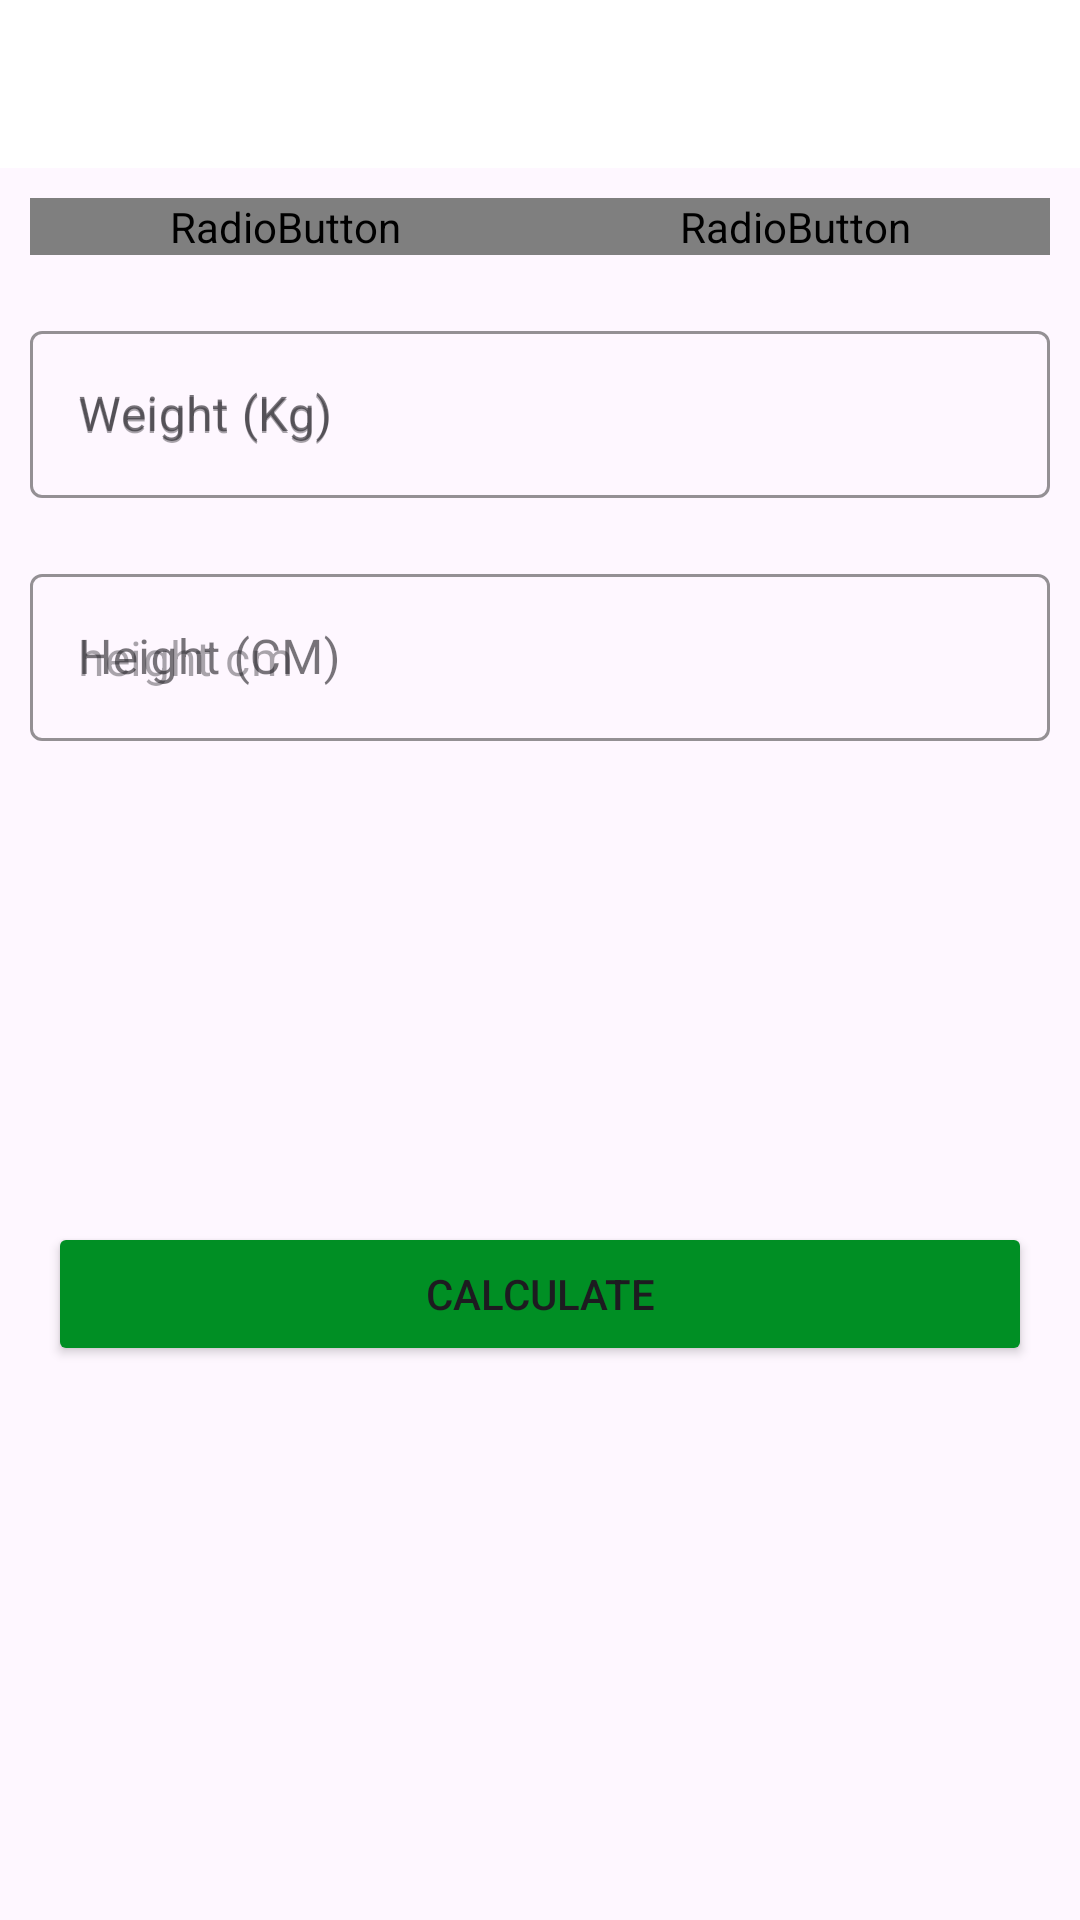

The Android layout XML behind this screen, and the referenced resources:
<!-- AndroidManifest.xml: application theme Theme.Workout -->
<!-- res/layout/fragment_bmi.xml -->
<?xml version="1.0" encoding="utf-8"?>
<RelativeLayout xmlns:android="http://schemas.android.com/apk/res/android"
    xmlns:app="http://schemas.android.com/apk/res-auto"
    xmlns:tools="http://schemas.android.com/tools"
    android:layout_width="match_parent"
    android:layout_height="match_parent"
    android:orientation="vertical">
    <androidx.appcompat.widget.Toolbar
        android:id="@+id/toolbarBMI"
        android:layout_width="match_parent"
        android:layout_height="?android:attr/actionBarSize"
        android:background="@color/white"
        />
    <RadioGroup
        android:id="@+id/rgUnits"
        android:orientation="horizontal"
        android:layout_below="@id/toolbarBMI"
        android:layout_width="match_parent"
        android:layout_height="wrap_content"
        android:background="@drawable/drawable_radio_group_tab_background"
        android:layout_margin="10dp"
        >

        <RadioButton
            android:id="@+id/rbMetricUnits"
            android:layout_width="0dp"
            android:layout_height="wrap_content"
            android:gravity="center"
            android:layout_weight="1"
            android:background="@drawable/drawable_unit_tab_selector"
            android:button="@null"
            android:checked="true"
            android:text="Metric Units"
            android:textColor="@drawable/drawable_unit_tab_text_color_selector" />
        <RadioButton
            android:id="@+id/rbUsUnits"
            android:text="US Units"
            android:gravity="center"
            android:textColor="@drawable/drawable_unit_tab_text_color_selector"
            android:checked="false"
            android:button="@null"
            android:background="@drawable/drawable_unit_tab_selector"
            android:layout_weight="1"
            android:layout_width="0dp"
            android:layout_height="wrap_content"

            />


    </RadioGroup>
<com.google.android.material.textfield.TextInputLayout
    android:visibility="visible"
    android:layout_below="@+id/rgUnits"
    android:id="@+id/tilWeightKilos"
    android:hint="@string/weight_kg"
    android:layout_width="match_parent"
    android:layout_height="wrap_content"
    style="@style/Widget.MaterialComponents.TextInputLayout.OutlinedBox"
    app:boxStrokeColor="@color/colorAccent"
    app:hintTextColor="@color/colorAccent"
    android:layout_margin="10dp">
    <androidx.appcompat.widget.AppCompatEditText
        android:layout_height="wrap_content"
        android:layout_width="match_parent"
        android:id="@+id/etMetricWeight"
        android:text=""
        android:hint="@string/weight_kg"
        android:inputType="numberDecimal"
        android:textSize="16sp"
        />
</com.google.android.material.textfield.TextInputLayout>
    <com.google.android.material.textfield.TextInputLayout
        android:visibility="visible"
        android:layout_below="@id/tilWeightKilos"
        android:hint="Height (CM)"
        android:id="@+id/tlHeightCm"
        android:layout_width="match_parent"
        android:layout_height="wrap_content"
        style="@style/Widget.MaterialComponents.TextInputLayout.OutlinedBox"
        app:boxStrokeColor="@color/colorAccent"
        app:hintTextColor="@color/colorAccent"
        android:layout_margin="10dp">

        <androidx.appcompat.widget.AppCompatEditText
            android:id="@+id/etHeightCm"
            android:layout_width="match_parent"
            android:layout_height="wrap_content"
            android:inputType="numberDecimal"
            android:text=""
            android:hint="@string/height_cm"
            android:textSize="16sp" />
    </com.google.android.material.textfield.TextInputLayout>


    <com.google.android.material.textfield.TextInputLayout
        android:layout_below="@+id/rgUnits"
        android:visibility="gone"
        android:hint="@string/weight_lb"
        android:id="@+id/tilWeightLb"
        android:layout_width="match_parent"
        android:layout_height="wrap_content"
        style="@style/Widget.MaterialComponents.TextInputLayout.OutlinedBox"
        app:boxStrokeColor="@color/colorAccent"
        app:hintTextColor="@color/colorAccent"
        android:layout_margin="10dp">
        <androidx.appcompat.widget.AppCompatEditText
            android:layout_height="wrap_content"
            android:layout_width="match_parent"
            android:id="@+id/etUSWeight"
            android:text=""
            android:inputType="numberDecimal"
            android:textSize="16sp"
            />
    </com.google.android.material.textfield.TextInputLayout>
    <LinearLayout
        android:visibility="gone"
        android:id="@+id/llUsHeight"
        android:layout_below="@id/tilWeightLb"
        android:layout_width="match_parent"
        android:layout_height="wrap_content"
        android:orientation="horizontal">
    <com.google.android.material.textfield.TextInputLayout
        android:layout_below="@id/tilWeightKilos"
        android:hint="@string/height_ft"
        android:layout_weight="1"
        android:id="@+id/tlHeightFt"
        android:layout_width="match_parent"
        android:layout_height="wrap_content"
        style="@style/Widget.MaterialComponents.TextInputLayout.OutlinedBox"
        app:boxStrokeColor="@color/colorAccent"
        app:hintTextColor="@color/colorAccent"
        android:layout_margin="10dp">

        <androidx.appcompat.widget.AppCompatEditText
            android:id="@+id/etHeightFt"
            android:layout_width="match_parent"
            android:layout_height="wrap_content"
            android:inputType="numberDecimal"
            android:text=""
            android:textSize="16sp" />
    </com.google.android.material.textfield.TextInputLayout>
        <com.google.android.material.textfield.TextInputLayout
            android:layout_below="@id/tilWeightKilos"
            android:hint="Height (in)"
            android:layout_weight="1"
            android:id="@+id/tlHeightIn"
            android:layout_width="match_parent"
            android:layout_height="wrap_content"
            style="@style/Widget.MaterialComponents.TextInputLayout.OutlinedBox"
            app:boxStrokeColor="@color/colorAccent"
            app:hintTextColor="@color/colorAccent"
            android:layout_margin="10dp">

            <androidx.appcompat.widget.AppCompatEditText
                android:id="@+id/etHeightin"
                android:layout_width="match_parent"
                android:layout_height="wrap_content"
                android:inputType="numberDecimal"
                android:text=""
                android:textSize="16sp" />
        </com.google.android.material.textfield.TextInputLayout>
    </LinearLayout>


<LinearLayout
    android:id="@+id/llBMITexts"
    android:visibility="invisible"
    android:layout_marginTop="20dp"
    android:layout_below="@id/tlHeightCm"
    android:layout_width="match_parent"
    android:layout_height="wrap_content"
    android:padding="10dp"
    android:gravity="center"
    android:orientation="vertical">
    <TextView
        android:layout_width="wrap_content"
        android:layout_height="wrap_content"
        android:textSize="16sp"
        android:text="YOUR BMI"/>
    <TextView
        android:id="@+id/tvBMINum"
        android:layout_width="wrap_content"
        android:layout_height="wrap_content"
        android:textColor="@color/colorAccent"
        android:textSize="22sp"
        tools:text="45"
        />
    <TextView
        android:id="@+id/tvBMILabel"
        android:layout_width="wrap_content"
        android:layout_height="wrap_content"
        android:textSize="16sp"
        tools:text="Overweight"/>
    <TextView
        android:id="@+id/tvBMIText"
        android:layout_width="wrap_content"
        android:layout_height="wrap_content"
        android:textSize="16sp"
        tools:text="Overweight"/>
</LinearLayout>
    <Button
        android:layout_below="@id/llBMITexts"
        android:id="@+id/btnCalculateBMI"
        android:layout_margin="16dp"
        android:layout_width="match_parent"
        android:layout_height="wrap_content"
        android:text="Calculate"
        android:backgroundTint="@color/colorAccent"
        />

</RelativeLayout>
<!-- resources referenced by this layout -->
<resources>
  <color name="colorAccent">#008f24</color>
  <color name="white">#FFFFFFFF</color>
  <!-- drawable drawable_radio_group_tab_background (drawable) -->
  <?xml version="1.0" encoding="utf-8"?>
  <shape android:shape="rectangle"
      xmlns:android="http://schemas.android.com/apk/res/android">
      <solid  android:color="#ECEDEF"/>
      <stroke android:color="#9AA2AF" android:width="0.5dp" />
      <corners android:radius="30dp"/>
  </shape>
  <string name="height_cm">height cm</string>
  <string name="height_ft">Height (Ft)</string>
  <string name="weight_kg">Weight (Kg)</string>
  <string name="weight_lb">Weight (lb)</string>
  <style name="Theme.Workout" parent="Base.Theme.Workout" />
  <style name="Base.Theme.Workout" parent="Theme.Material3.DayNight.NoActionBar">
          
          
          <item name="android:navigationBarColor">
              @android:color/transparent
          </item>
  
          
          <item name="android:statusBarColor">
              @android:color/transparent
          </item>
      </style>
</resources>
